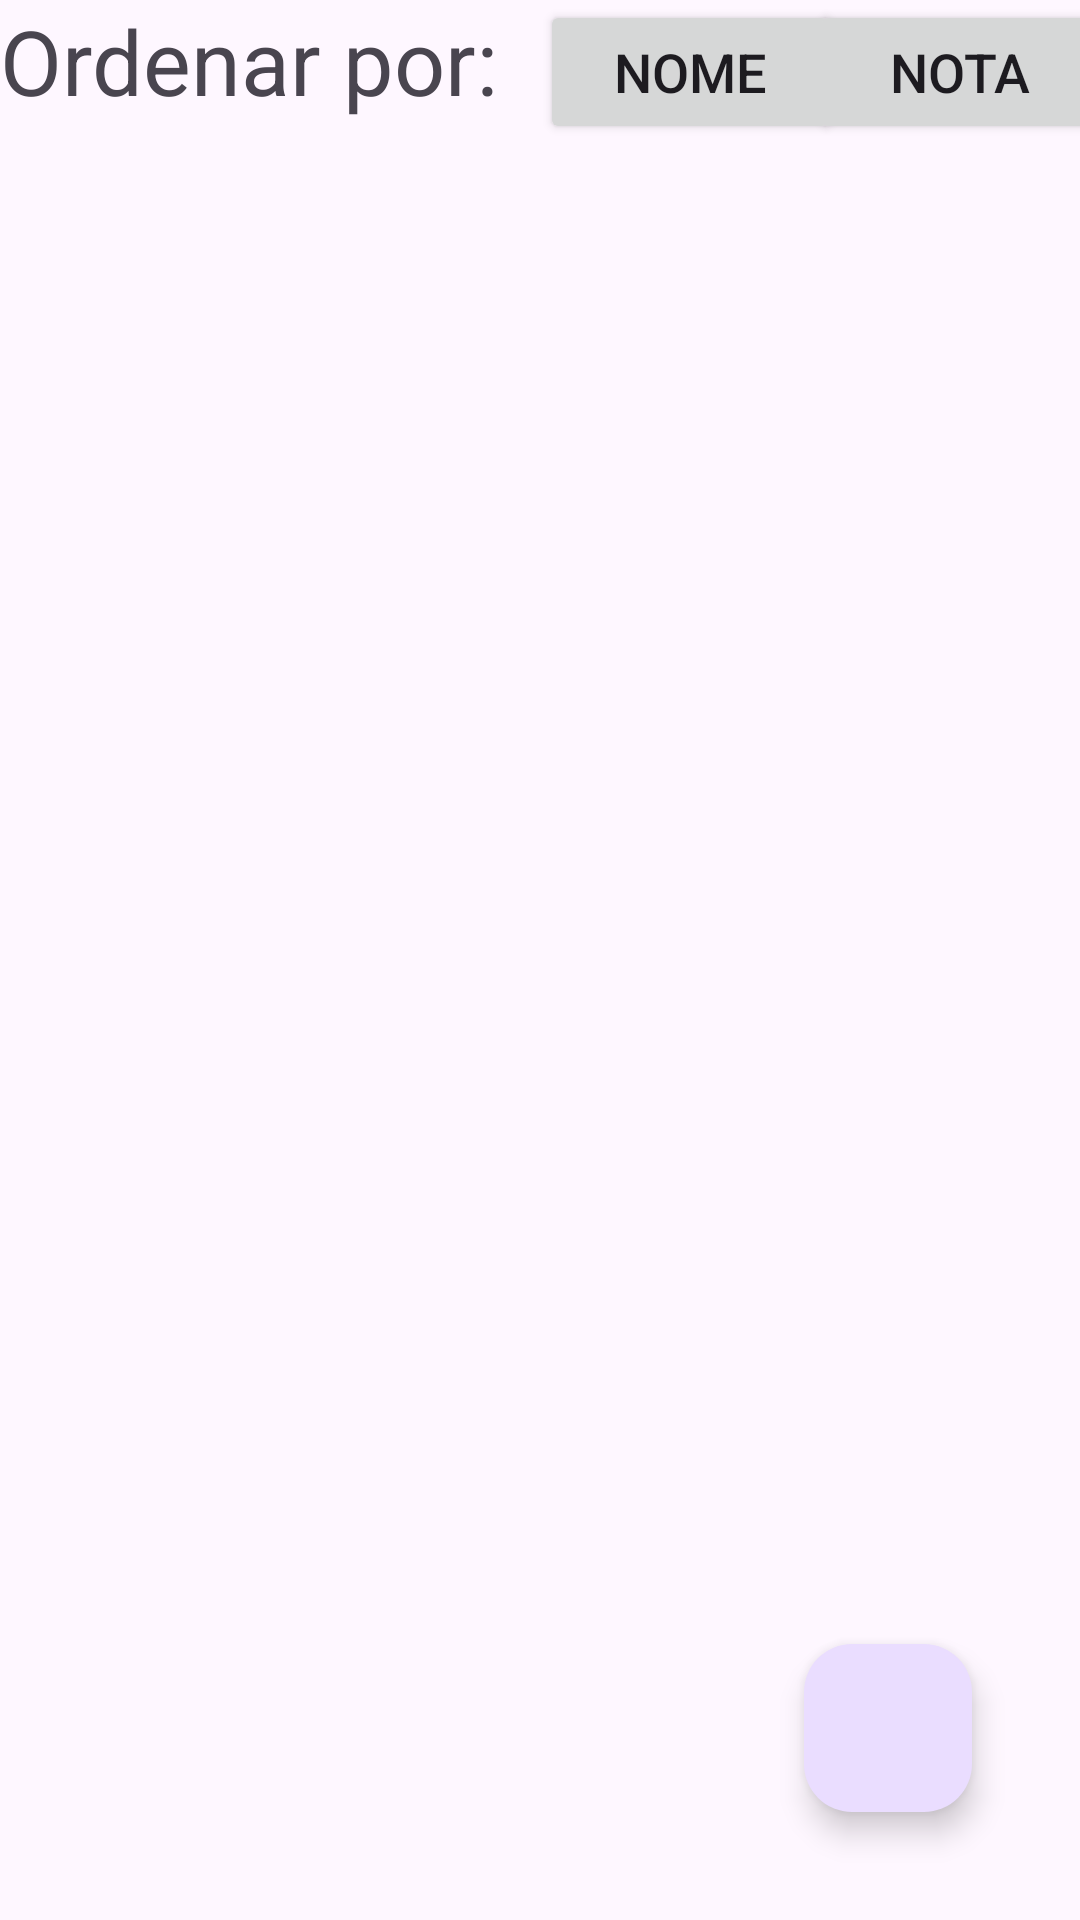

Here is an Android app screen rendered from its layout file. Give the layout XML and the strings, colors and styles it references.
<!-- AndroidManifest.xml: application theme Theme.MoviesManager -->
<!-- res/layout/fragment_main.xml -->
<?xml version="1.0" encoding="utf-8"?>
<androidx.constraintlayout.widget.ConstraintLayout xmlns:android="http://schemas.android.com/apk/res/android"
    xmlns:tools="http://schemas.android.com/tools"
    android:layout_width="match_parent"
    android:layout_height="match_parent"
    xmlns:app="http://schemas.android.com/apk/res-auto"
    tools:context=".view.MainFragment">

    <TextView
        android:id="@+id/orderTv"
        android:layout_width="180sp"
        android:layout_height="50sp"
        android:textSize="30sp"
        android:text="Ordenar por:"
        app:layout_constraintTop_toTopOf="parent"
        app:layout_constraintStart_toStartOf="parent"
        />


    <Button
        android:id="@+id/orderNameBt"
        android:layout_width="100sp"
        android:layout_height="wrap_content"
        android:text="Nome"
        android:textSize="18sp"
        app:layout_constraintTop_toTopOf="parent"
        app:layout_constraintStart_toEndOf="@id/orderTv"
        />

    <Button
        android:id="@+id/orderRatingBt"
        android:layout_width="100sp"
        android:layout_height="wrap_content"
        android:text="Nota"
        android:textSize="18sp"
        app:layout_constraintTop_toTopOf="parent"
        app:layout_constraintStart_toEndOf="@+id/orderNameBt"
        app:layout_constraintEnd_toEndOf="parent"
        />

    <androidx.recyclerview.widget.RecyclerView
        android:id="@+id/moviesRv"
        android:layout_width="match_parent"
        android:layout_height="0sp"
        app:layout_constraintTop_toBottomOf="@id/orderTv"
        app:layout_constraintStart_toStartOf="parent"
        app:layout_constraintBottom_toBottomOf="parent"
        app:layout_constraintEnd_toEndOf="parent"
        />
    
    <com.google.android.material.floatingactionbutton.FloatingActionButton
        android:id="@+id/addMovieFab"
        android:layout_width="wrap_content"
        android:layout_height="wrap_content"
        android:layout_margin="36sp"
        android:src="@drawable/baseline"
        app:layout_constraintBottom_toBottomOf="parent"
        app:layout_constraintEnd_toEndOf="parent"
        android:contentDescription="Add Movie"
        />


</androidx.constraintlayout.widget.ConstraintLayout>
<!-- resources referenced by this layout -->
<resources>
  <style name="Theme.MoviesManager" parent="Base.Theme.MoviesManager" />
  <style name="Base.Theme.MoviesManager" parent="Theme.Material3.DayNight.NoActionBar">
          
          
      </style>
</resources>
